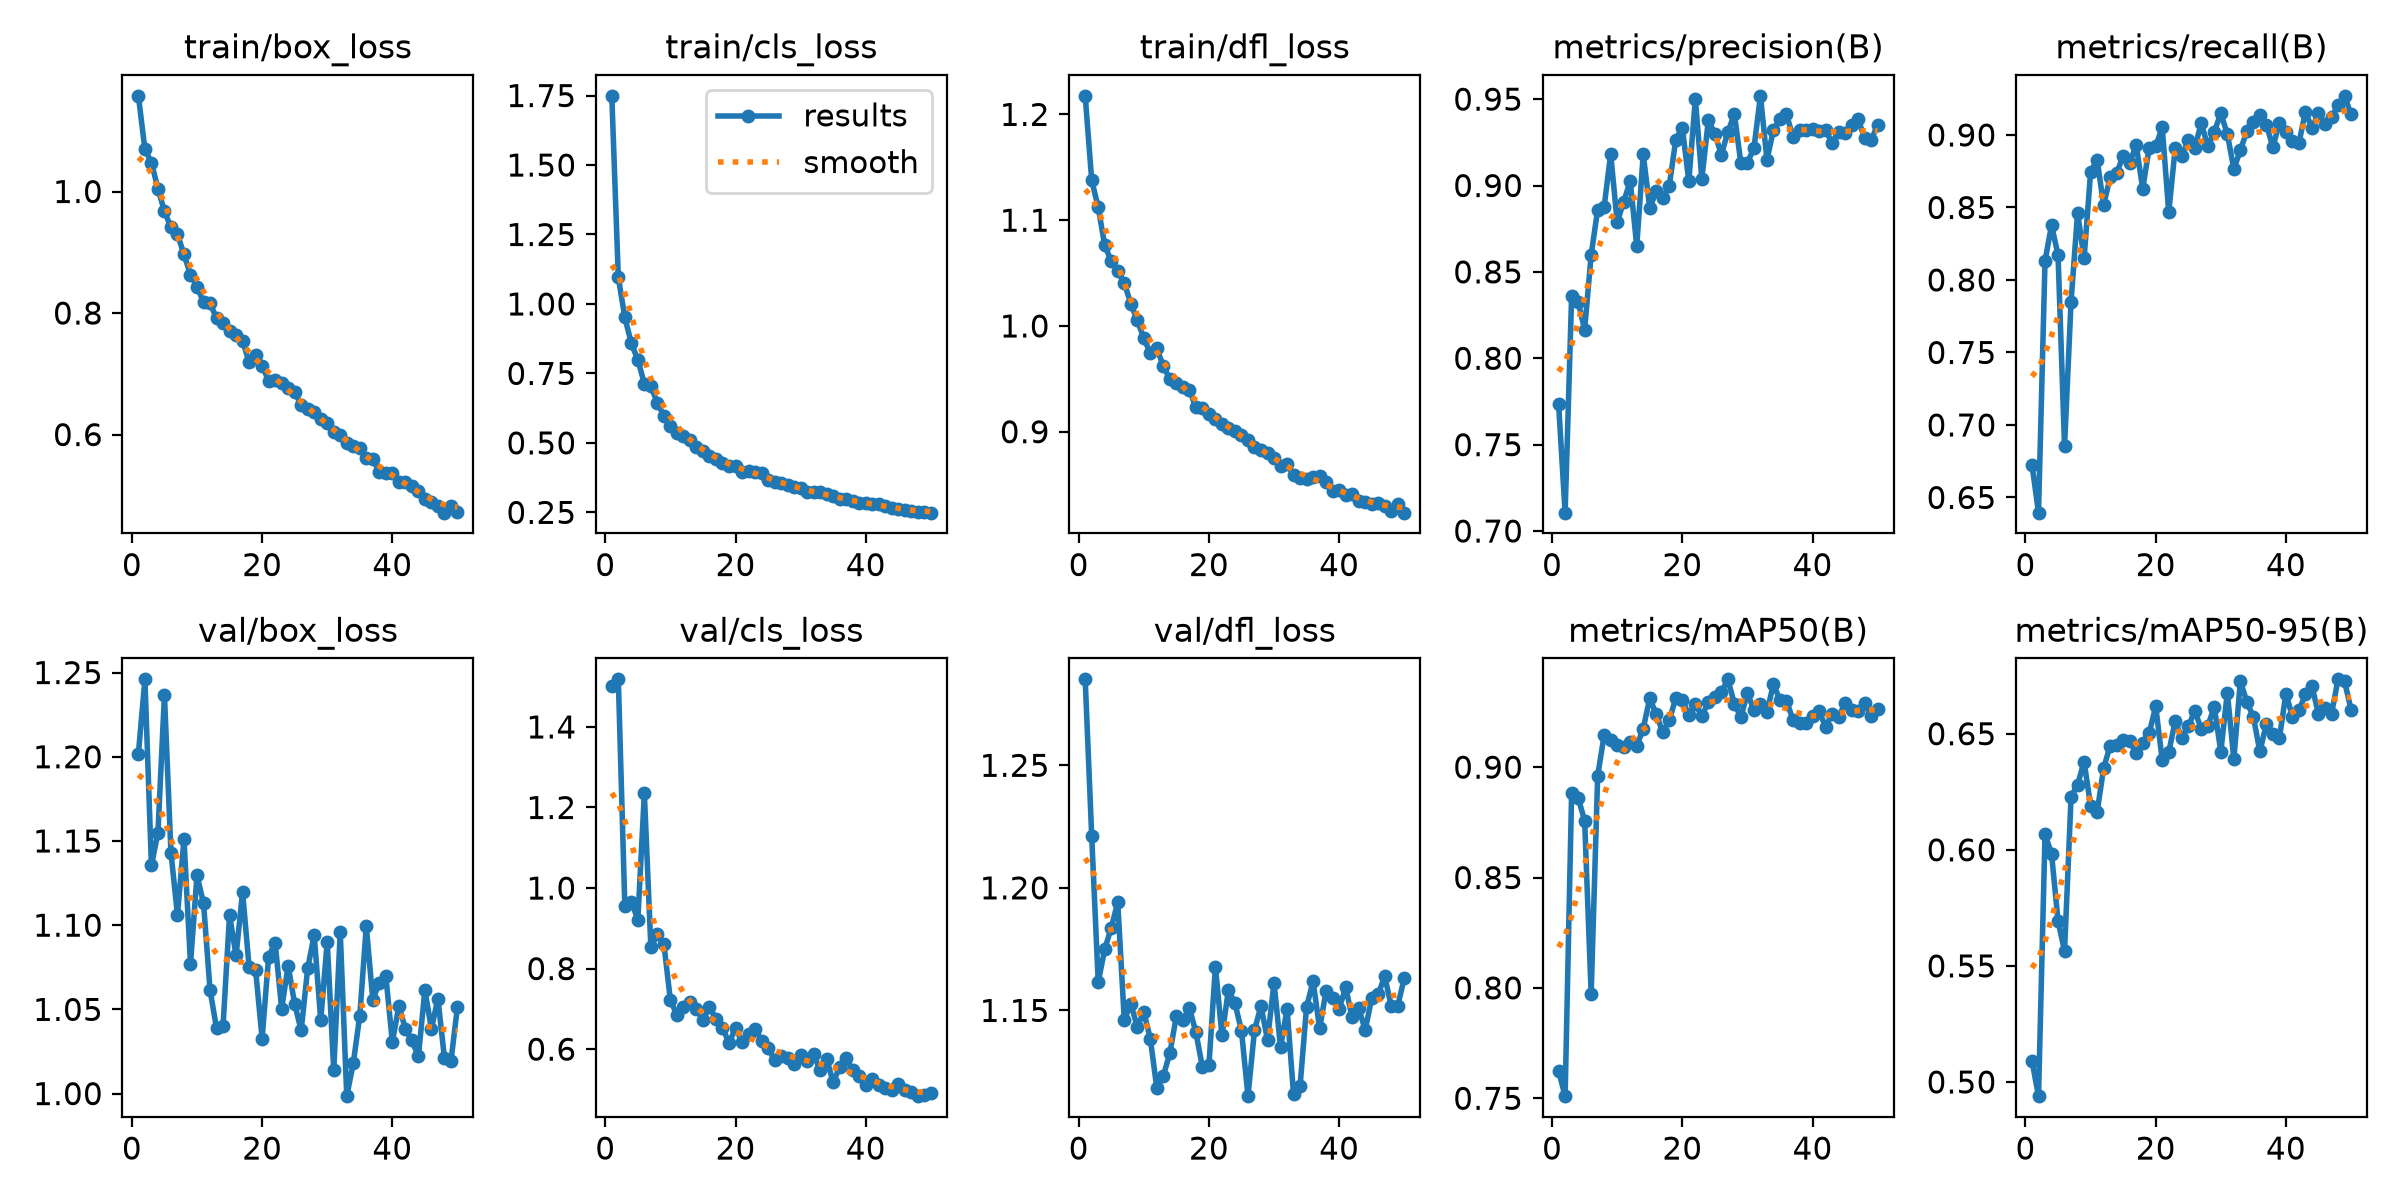

The file beside this chart, header and first rows:
epoch, time, train/box_loss, train/cls_loss, train/dfl_loss, metrics/precision(B), metrics/recall(B), metrics/mAP50(B), metrics/mAP50-95(B), val/box_loss, val/cls_loss, val/dfl_loss, lr/pg0, lr/pg1, lr/pg2
1, 48.48, 1.157, 1.749, 1.218, 0.7736, 0.6726, 0.7624, 0.509, 1.202, 1.503, 1.285, 0.0003322, 0.0003322, 0.06711
2, 96.79, 1.069, 1.096, 1.138, 0.7106, 0.6395, 0.751, 0.4939, 1.246, 1.518, 1.221, 0.0006524, 0.0006524, 0.0341
3, 139.7, 1.048, 0.9518, 1.112, 0.8359, 0.8131, 0.8883, 0.6066, 1.135, 0.9565, 1.162, 0.0009593, 0.0009593, 0.001069
4, 183.7, 1.005, 0.8587, 1.076, 0.8326, 0.8377, 0.886, 0.5984, 1.155, 0.9665, 1.175, 0.0009406, 0.0009406, 0.0009406
5, 230.2, 0.9672, 0.7988, 1.061, 0.8166, 0.8173, 0.8758, 0.5693, 1.237, 0.9214, 1.184, 0.0009208, 0.0009208, 0.0009208
6, 271.8, 0.9411, 0.7132, 1.052, 0.8598, 0.6853, 0.7972, 0.5565, 1.143, 1.235, 1.194, 0.000901, 0.000901, 0.000901
7, 313.9, 0.9296, 0.7045, 1.041, 0.8861, 0.7851, 0.896, 0.6227, 1.106, 0.8533, 1.146, 0.0008812, 0.0008812, 0.0008812
8, 356, 0.8965, 0.6437, 1.021, 0.8878, 0.8464, 0.9146, 0.628, 1.151, 0.8849, 1.153, 0.0008614, 0.0008614, 0.0008614
9, 399.1, 0.8631, 0.5975, 1.005, 0.9183, 0.8148, 0.9125, 0.638, 1.077, 0.861, 1.143, 0.0008416, 0.0008416, 0.0008416
10, 442.8, 0.8434, 0.5619, 0.9885, 0.8787, 0.8743, 0.9098, 0.619, 1.13, 0.7213, 1.149, 0.0008218, 0.0008218, 0.0008218
11, 484.8, 0.8182, 0.5344, 0.9743, 0.8907, 0.8831, 0.9092, 0.6161, 1.113, 0.6855, 1.139, 0.000802, 0.000802, 0.000802
12, 525.1, 0.8164, 0.5236, 0.9787, 0.9025, 0.8516, 0.9114, 0.6351, 1.062, 0.7057, 1.118, 0.0007822, 0.0007822, 0.0007822
13, 568.7, 0.7912, 0.5098, 0.9621, 0.865, 0.8709, 0.9094, 0.6448, 1.039, 0.7179, 1.123, 0.0007624, 0.0007624, 0.0007624
14, 609.9, 0.7844, 0.4847, 0.9495, 0.918, 0.8737, 0.9175, 0.6453, 1.04, 0.7007, 1.133, 0.0007426, 0.0007426, 0.0007426
15, 650.5, 0.771, 0.4691, 0.9461, 0.8869, 0.8854, 0.9313, 0.6475, 1.106, 0.6729, 1.148, 0.0007228, 0.0007228, 0.0007228
16, 692.3, 0.7647, 0.4534, 0.9426, 0.8967, 0.8808, 0.9239, 0.6471, 1.082, 0.7037, 1.146, 0.000703, 0.000703, 0.000703
17, 733.7, 0.7544, 0.4406, 0.9396, 0.8928, 0.893, 0.9158, 0.6417, 1.12, 0.6758, 1.151, 0.0006832, 0.0006832, 0.0006832
18, 774.3, 0.7191, 0.4268, 0.9232, 0.8998, 0.863, 0.9213, 0.646, 1.075, 0.6532, 1.141, 0.0006634, 0.0006634, 0.0006634
19, 812.3, 0.7305, 0.4161, 0.9227, 0.9266, 0.891, 0.9313, 0.6502, 1.074, 0.6155, 1.127, 0.0006436, 0.0006436, 0.0006436
20, 850.6, 0.7128, 0.4158, 0.9169, 0.9335, 0.8922, 0.9305, 0.6618, 1.033, 0.6521, 1.128, 0.0006238, 0.0006238, 0.0006238
21, 893.6, 0.6889, 0.397, 0.9121, 0.9025, 0.9053, 0.9235, 0.6386, 1.081, 0.6183, 1.168, 0.000604, 0.000604, 0.000604
22, 938.8, 0.69, 0.3999, 0.907, 0.9501, 0.8468, 0.9286, 0.6421, 1.09, 0.6371, 1.14, 0.0005842, 0.0005842, 0.0005842
23, 982.3, 0.6852, 0.3938, 0.9035, 0.9039, 0.891, 0.9231, 0.6554, 1.05, 0.6508, 1.158, 0.0005644, 0.0005644, 0.0005644
24, 1028, 0.6765, 0.3927, 0.901, 0.9378, 0.8852, 0.9294, 0.6482, 1.076, 0.6203, 1.153, 0.0005446, 0.0005446, 0.0005446
25, 1071, 0.6696, 0.3673, 0.8966, 0.93, 0.8963, 0.9318, 0.6531, 1.053, 0.6029, 1.142, 0.0005248, 0.0005248, 0.0005248
26, 1115, 0.6493, 0.3608, 0.8923, 0.9178, 0.8913, 0.934, 0.6598, 1.037, 0.5735, 1.115, 0.000505, 0.000505, 0.000505
27, 1156, 0.6421, 0.3572, 0.886, 0.9311, 0.9081, 0.9398, 0.6521, 1.074, 0.5831, 1.142, 0.0004852, 0.0004852, 0.0004852
28, 1199, 0.6372, 0.3471, 0.8828, 0.9413, 0.8922, 0.9285, 0.6534, 1.094, 0.5789, 1.152, 0.0004654, 0.0004654, 0.0004654
29, 1241, 0.6254, 0.3419, 0.8799, 0.9128, 0.9022, 0.9227, 0.6616, 1.044, 0.5643, 1.138, 0.0004456, 0.0004456, 0.0004456
30, 1284, 0.6187, 0.336, 0.8754, 0.9133, 0.9149, 0.9334, 0.6422, 1.09, 0.586, 1.161, 0.0004258, 0.0004258, 0.0004258
31, 1325, 0.6048, 0.3243, 0.8679, 0.9216, 0.9006, 0.9258, 0.6677, 1.014, 0.5704, 1.135, 0.000406, 0.000406, 0.000406
32, 1368, 0.5986, 0.3221, 0.869, 0.9519, 0.8766, 0.9284, 0.6389, 1.096, 0.587, 1.151, 0.0003862, 0.0003862, 0.0003862
33, 1412, 0.586, 0.3225, 0.8595, 0.9149, 0.8894, 0.9249, 0.6726, 0.9985, 0.5481, 1.116, 0.0003664, 0.0003664, 0.0003664
34, 1453, 0.5816, 0.3149, 0.8561, 0.9323, 0.9027, 0.9377, 0.6637, 1.018, 0.5758, 1.119, 0.0003466, 0.0003466, 0.0003466
35, 1498, 0.5775, 0.308, 0.8555, 0.9384, 0.9087, 0.9303, 0.6571, 1.046, 0.5179, 1.151, 0.0003268, 0.0003268, 0.0003268
36, 1541, 0.5614, 0.2985, 0.8571, 0.9411, 0.9141, 0.9301, 0.6424, 1.099, 0.5555, 1.162, 0.000307, 0.000307, 0.000307
37, 1585, 0.5602, 0.2983, 0.8577, 0.9282, 0.907, 0.9213, 0.6543, 1.056, 0.5786, 1.143, 0.0002872, 0.0002872, 0.0002872
38, 1627, 0.5378, 0.291, 0.8523, 0.9321, 0.8917, 0.92, 0.6499, 1.066, 0.5472, 1.158, 0.0002674, 0.0002674, 0.0002674
39, 1670, 0.5364, 0.2824, 0.8436, 0.9323, 0.9084, 0.9198, 0.6482, 1.07, 0.5346, 1.155, 0.0002476, 0.0002476, 0.0002476
40, 1712, 0.5364, 0.2827, 0.8448, 0.9326, 0.9019, 0.923, 0.6672, 1.031, 0.5112, 1.151, 0.0002278, 0.0002278, 0.0002278
41, 1755, 0.5221, 0.2803, 0.8398, 0.9316, 0.896, 0.9253, 0.6574, 1.052, 0.5269, 1.159, 0.000208, 0.000208, 0.000208
42, 1799, 0.5217, 0.2804, 0.8407, 0.932, 0.8946, 0.9184, 0.6601, 1.039, 0.5117, 1.147, 0.0001882, 0.0001882, 0.0001882
43, 1842, 0.5155, 0.2738, 0.8348, 0.9248, 0.916, 0.9239, 0.6669, 1.032, 0.5041, 1.151, 0.0001684, 0.0001684, 0.0001684
44, 1888, 0.507, 0.2665, 0.8337, 0.9311, 0.9046, 0.9227, 0.6704, 1.022, 0.4974, 1.142, 0.0001486, 0.0001486, 0.0001486
45, 1930, 0.4945, 0.2618, 0.8316, 0.9305, 0.9153, 0.9289, 0.6584, 1.061, 0.5142, 1.155, 0.0001288, 0.0001288, 0.0001288
46, 1975, 0.4892, 0.2602, 0.8326, 0.935, 0.9073, 0.9259, 0.6609, 1.038, 0.4992, 1.157, 0.000109, 0.000109, 0.000109
47, 2018, 0.4823, 0.2539, 0.83, 0.9384, 0.9121, 0.9255, 0.6584, 1.056, 0.494, 1.164, 8.92e-05, 8.92e-05, 8.92e-05
48, 2061, 0.4715, 0.2514, 0.8247, 0.9274, 0.9205, 0.9291, 0.6734, 1.021, 0.4833, 1.152, 6.94e-05, 6.94e-05, 6.94e-05
49, 2111, 0.483, 0.2513, 0.8317, 0.9262, 0.927, 0.9232, 0.6726, 1.019, 0.4861, 1.152, 4.96e-05, 4.96e-05, 4.96e-05
50, 2159, 0.4729, 0.2489, 0.8235, 0.9352, 0.9142, 0.9264, 0.6604, 1.052, 0.492, 1.163, 2.98e-05, 2.98e-05, 2.98e-05
